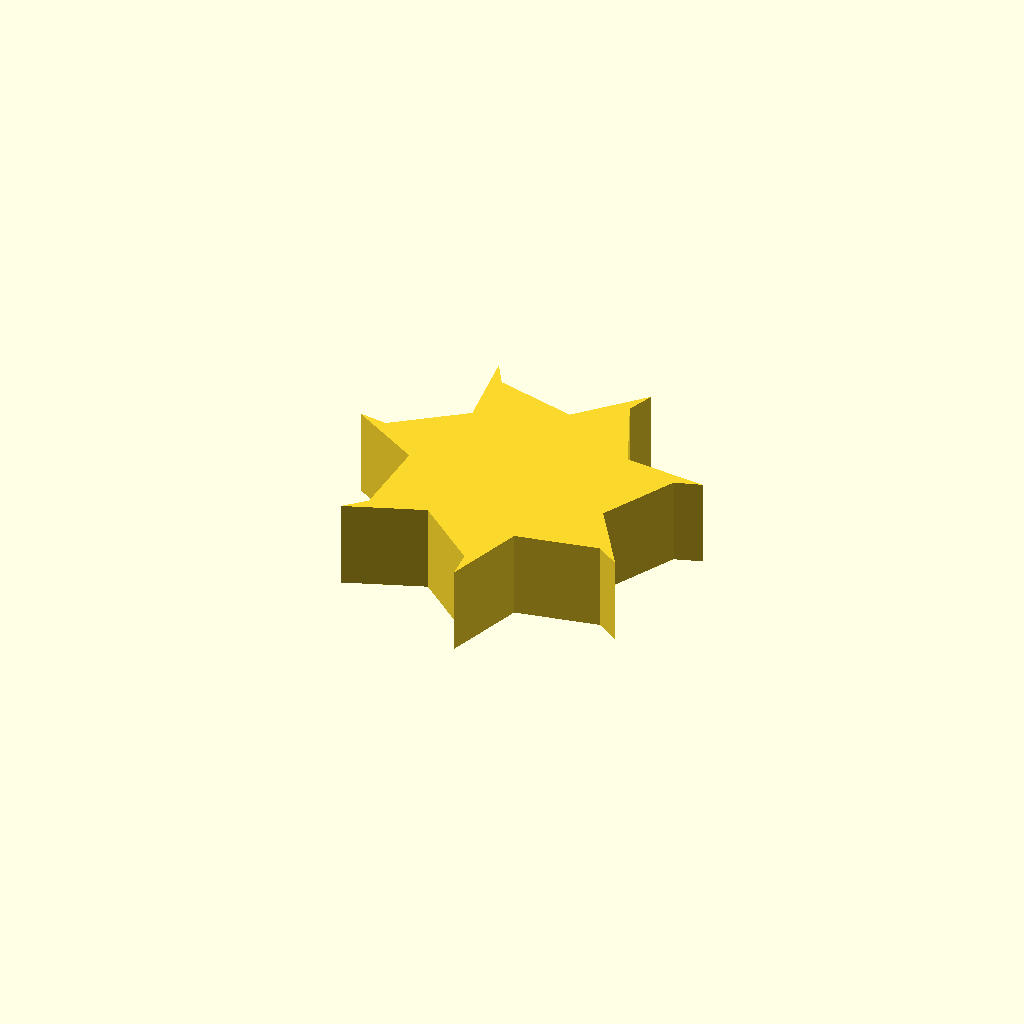
Cell 1: the model at its default parameters.
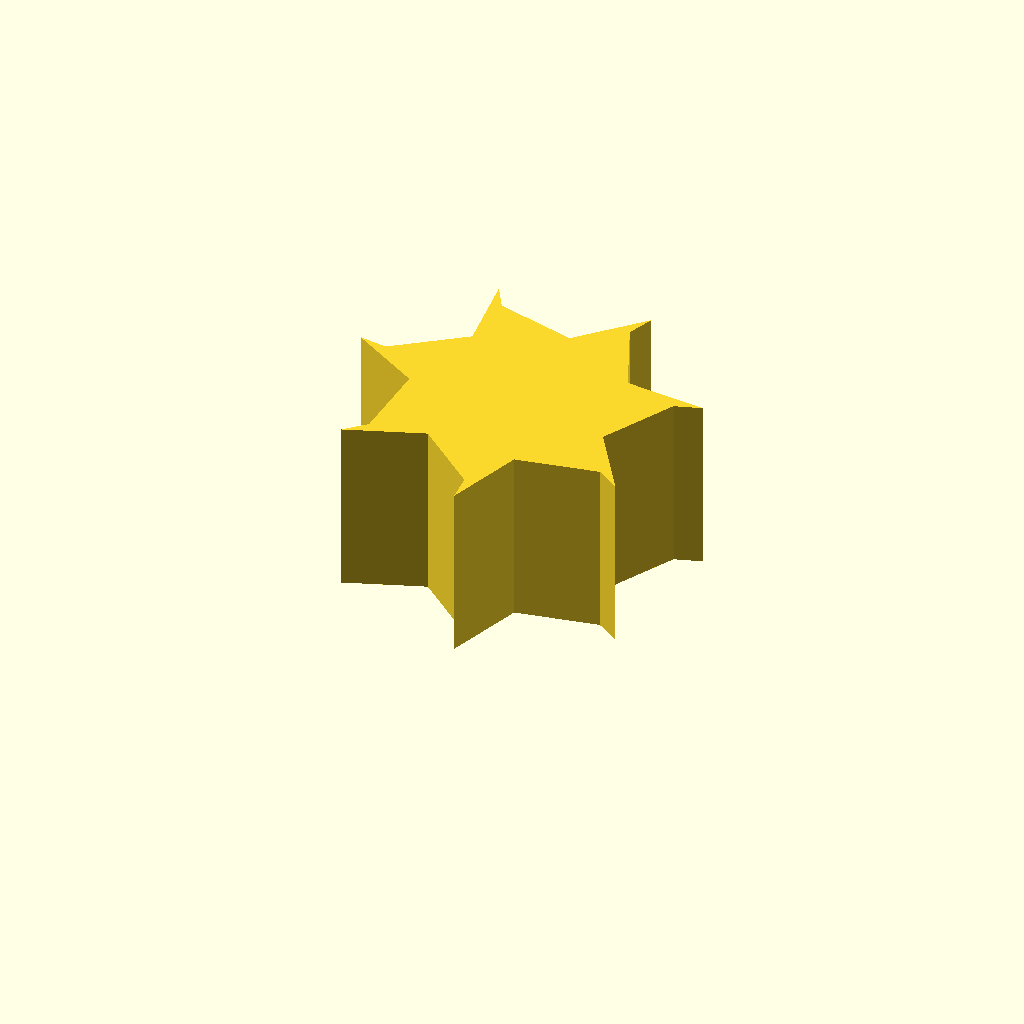
Cell 2: the same model with profile_height = 20.
One fixed orthographic camera (rotation 55°, 0°, 25°; colour scheme Cornfield) for every cell.
The OpenSCAD source (optional_data/data/sketch1/fanrotors/part_0010.scad):
$fn = 32;

// ----------------------------------------------------------------------
// Fan rotor section: 7 blades, 12 mm hub radius, 8 mm blades
// ----------------------------------------------------------------------

// --- parameters (mm) ---
profile_height = 10;      // extrusion height
profile_points = 21;      // points of the closed outline

profile = [[31.383, 16.729], [35.793, 25.113], [38.844, 26.078], [29.524, 26.975], [25.719, 35.65], [26.866, 38.638], [20.354, 31.91], [11.199, 34.344], [9.579, 37.103], [10.779, 27.817], [3.168, 22.177], [0, 22.631], [8.008, 17.779], [7.673, 8.312], [5.343, 6.118], [14.129, 9.355], [21.322, 3.189], [21.584, 0], [24.532, 8.887], [33.836, 10.667], [36.493, 8.883]];  // single closed polygon, 21 points, counter clockwise

// --- the one profile operation ---
linear_extrude(height = profile_height) polygon(points = profile);
Customizer parameters (derived from the source; name, type, default, range or options):
profile_height: number, default 10
profile_points: number, default 21
